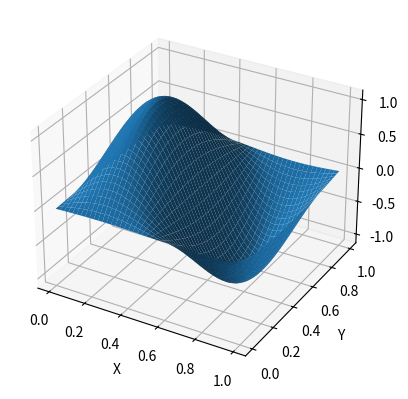

Recreate this plot in Python. (Note: this script raises an exception after producing the figure.)
# ---
# jupyter:
#   jupytext:
#     text_representation:
#       extension: .py
#       format_name: light
#       format_version: '1.5'
#       jupytext_version: 1.15.2
#   kernelspec:
#     display_name: Python 3 (ipykernel)
#     language: python
#     name: python3
# ---

import numpy as np
import matplotlib.pyplot as plt
from scipy.sparse import spdiags, kron, eye, linalg


def A_matrix(n):
    ones = np.ones(n-1);
    L = np.sqrt(n)*spdiags([-ones, 2*ones, ones], [-1,0,1])
    I = eye(n-1)
    return kron(I,L) + kron(L,I)


def jacobi_iteration(A, u0, b, eps):
    Dinv = np.diag(1/A.diagonal())
    alpha = Dinv.dot(b - A.dot(u0))
    uk = u0 + alpha
    while np.sqrt(alpha.dot(alpha)) > eps:
        alpha = Dinv.dot(b - A.dot(uk))
        uk = uk + alpha
    return uk


def ploblem_1_solve(n):
    print(f"Debug: Solving problem 1 for n={n}")
    A = A_matrix(n)
    u0 = np.zeros((n-1)*(n-1))

    x = y = np.linspace(0,1,n+1)[1:-1]
    X, Y = np.meshgrid(x,y)

    f = 5 * np.pi**2 * np.sin(2*np.pi*X)*np.sin(np.pi*Y)
    b = f.flatten()

    return linalg.spsolve(A,b), (X,Y)
    u = jacobi_iteration(A, u0, b, 1e-10)
    return u, (X,Y)


# + editable=true slideshow={"slide_type": ""}
def problem_1_plot(u, XY):
    fig = plt.figure()
    ax = fig.add_subplot(projection='3d')
    
    ax.set_xlabel('X')
    ax.set_ylabel('Y')
    
    ax.plot_surface(XY[0],XY[1],u.reshape(XY[0].shape))
    return fig


# -

def problem_1_absolut_error(n, u_approx, XY):
    X, Y = XY
    u = np.sin(2*np.pi*X)*np.sin(np.pi*Y)
    return np.max(np.abs(u_approx - u.flatten()))


ns = [8,16,32,64,128]
us = [ ploblem_1_solve(n) for n in ns ]

fig = problem_1_plot(*us[-1])


u_ = ploblem_1_solve(n)
fig = problem_1_plot(u_)

errors = [ problem_1_absolut_error(n, *un) for n, u in zip(ns,us) ]
